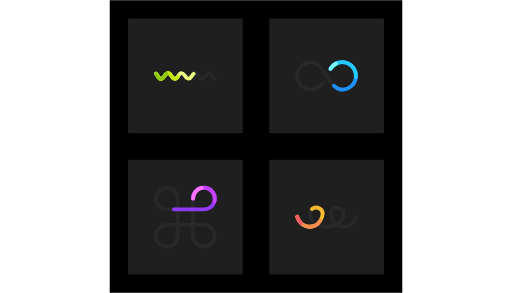
t = 0.00 s
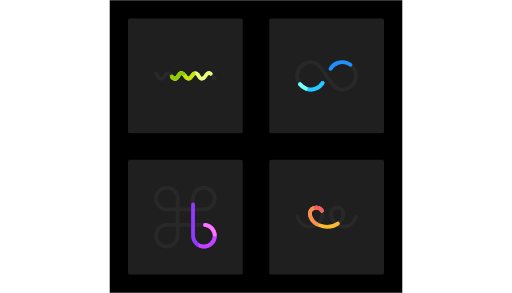
t = 0.38 s
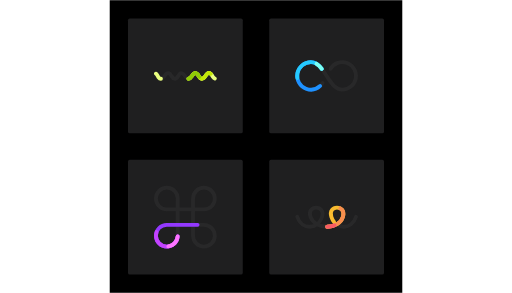
t = 0.75 s
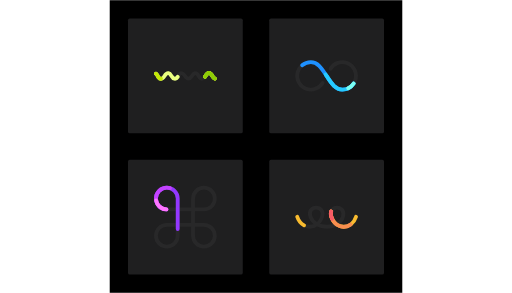
t = 1.13 s

The animated SVG that drew these frames (rendered in a browser with its animation timeline set to each time). Animation: 12 CSS @keyframes rules; one cycle of 1.50 s, repeats indefinitely.

<svg id="eOyg3jLTB4k1" xmlns="http://www.w3.org/2000/svg" xmlns:xlink="http://www.w3.org/1999/xlink" viewBox="0 0 700 400" shape-rendering="geometricPrecision" text-rendering="geometricPrecision" style="background-color:transparent">
<style><![CDATA[
#eOyg3jLTB4k11 {animation: eOyg3jLTB4k11_s_do 1500ms linear infinite normal forwards}@keyframes eOyg3jLTB4k11_s_do { 0% {stroke-dashoffset: 1095} 100% {stroke-dashoffset: 0}} #eOyg3jLTB4k12 {animation: eOyg3jLTB4k12_s_do 1500ms linear infinite normal forwards}@keyframes eOyg3jLTB4k12_s_do { 0% {stroke-dashoffset: 1095} 100% {stroke-dashoffset: 0}} #eOyg3jLTB4k13 {animation: eOyg3jLTB4k13_s_do 1500ms linear infinite normal forwards}@keyframes eOyg3jLTB4k13_s_do { 0% {stroke-dashoffset: 1095} 100% {stroke-dashoffset: 0}} #eOyg3jLTB4k16 {animation: eOyg3jLTB4k16_s_do 1500ms linear infinite normal forwards}@keyframes eOyg3jLTB4k16_s_do { 0% {stroke-dashoffset: 0} 100% {stroke-dashoffset: 2404}} #eOyg3jLTB4k17 {animation: eOyg3jLTB4k17_s_do 1500ms linear infinite normal forwards}@keyframes eOyg3jLTB4k17_s_do { 0% {stroke-dashoffset: 0} 100% {stroke-dashoffset: 2404}} #eOyg3jLTB4k18 {animation: eOyg3jLTB4k18_s_do 1500ms linear infinite normal forwards}@keyframes eOyg3jLTB4k18_s_do { 0% {stroke-dashoffset: 0} 100% {stroke-dashoffset: 2404}} #eOyg3jLTB4k21 {animation: eOyg3jLTB4k21_s_do 1500ms linear infinite normal forwards}@keyframes eOyg3jLTB4k21_s_do { 0% {stroke-dashoffset: 0} 100% {stroke-dashoffset: 1183}} #eOyg3jLTB4k22 {animation: eOyg3jLTB4k22_s_do 1500ms linear infinite normal forwards}@keyframes eOyg3jLTB4k22_s_do { 0% {stroke-dashoffset: 0} 100% {stroke-dashoffset: 1183}} #eOyg3jLTB4k23 {animation: eOyg3jLTB4k23_s_do 1500ms linear infinite normal forwards}@keyframes eOyg3jLTB4k23_s_do { 0% {stroke-dashoffset: 0} 100% {stroke-dashoffset: 1183}} #eOyg3jLTB4k26 {animation: eOyg3jLTB4k26_s_do 1500ms linear infinite normal forwards}@keyframes eOyg3jLTB4k26_s_do { 0% {stroke-dashoffset: 600} 100% {stroke-dashoffset: 0}} #eOyg3jLTB4k27 {animation: eOyg3jLTB4k27_s_do 1500ms linear infinite normal forwards}@keyframes eOyg3jLTB4k27_s_do { 0% {stroke-dashoffset: 600} 100% {stroke-dashoffset: 0}} #eOyg3jLTB4k28 {animation: eOyg3jLTB4k28_s_do 1500ms linear infinite normal forwards}@keyframes eOyg3jLTB4k28_s_do { 0% {stroke-dashoffset: 600} 100% {stroke-dashoffset: 0}}
]]></style>
<rect width="400" height="400" rx="0" ry="0" transform="translate(150 0)" stroke-width="0"/><g transform="matrix(.201154 0 0 0.201154 138.7883-11.2117)"><g><rect width="500" height="500" rx="8" ry="8" transform="matrix(1.56 0 0 1.56 1140 1140)" fill="#1f1f20"/><rect width="500" height="500" rx="8" ry="8" transform="matrix(1.56 0 0 1.56 180 1139.999999)" fill="#1f1f20"/><rect width="500" height="500" rx="8" ry="8" transform="matrix(1.56 0 0 1.56 1140 180)" fill="#1f1f20"/><rect width="500" height="500" rx="8" ry="8" transform="matrix(1.56 0 0 1.56 180 180)" fill="#1f1f20"/></g><g transform="translate(0 0.000001)"><path d="M13,75.43c29.59,90.49,141.33,90.49,169.38,0c25.62-82.54-107.18-83.17-79.09,0c30.55,90.49,195.21,90.49,220.83,0c23.75-83.9-105.93-82.87-78.9.89c28.92,89.6,138.19,89.6,167.78-.89" transform="translate(1317 1451.999289)" opacity="0.15" fill="none" stroke="#5e5e5e" stroke-width="26" stroke-linecap="round" stroke-linejoin="round"/><path id="eOyg3jLTB4k11" d="M13,75.43c29.59,90.49,141.33,90.49,169.38,0c25.62-82.54-107.18-83.17-79.09,0c30.55,90.49,195.21,90.49,220.83,0c23.75-83.9-105.93-82.87-78.9.89c28.92,89.6,138.19,89.6,167.78-.89" transform="translate(1317 1451.999289)" fill="none" stroke="#f8bb2f" stroke-width="26" stroke-linecap="round" stroke-linejoin="round" stroke-dashoffset="1095" stroke-dasharray="350,745"/><path id="eOyg3jLTB4k12" d="M13,75.43c29.59,90.49,141.33,90.49,169.38,0c25.62-82.54-107.18-83.17-79.09,0c30.55,90.49,195.21,90.49,220.83,0c23.75-83.9-105.93-82.87-78.9.89c28.92,89.6,138.19,89.6,167.78-.89" transform="translate(1317 1451.999289)" fill="none" stroke="#f88e4f" stroke-width="26" stroke-linecap="round" stroke-linejoin="round" stroke-dashoffset="1095" stroke-dasharray="200,895"/><path id="eOyg3jLTB4k13" d="M13,75.43c29.59,90.49,141.33,90.49,169.38,0c25.62-82.54-107.18-83.17-79.09,0c30.55,90.49,195.21,90.49,220.83,0c23.75-83.9-105.93-82.87-78.9.89c28.92,89.6,138.19,89.6,167.78-.89" transform="translate(1317 1451.999289)" fill="none" stroke="#f85b65" stroke-width="26" stroke-linecap="round" stroke-linejoin="round" stroke-dashoffset="1095" stroke-dasharray="50,1045"/></g><g><path d="M265.18,86.91c0-40.819366,33.090634-73.91,73.91-73.91s73.91,33.090634,73.91,73.91-33.090634,73.91-73.91,73.91h-252.18C46.090634,160.82,13,127.729366,13,86.91s33.090634-73.91,73.91-73.91s73.91,33.090634,73.91,73.91v252.18c0,40.819366-33.090634,73.91-73.91,73.91s-73.91-33.090634-73.91-73.91s33.090634-73.91,73.91-73.91h252.18c40.819366,0,73.91,33.090634,73.91,73.91s-33.090634,73.91-73.91,73.91-73.91-33.090634-73.91-73.91v-252.18" transform="translate(357 1317)" opacity="0.15" fill="none" stroke="#5e5e5e" stroke-width="26" stroke-linecap="round" stroke-linejoin="round"/><path id="eOyg3jLTB4k16" d="M265.18,86.91c0-40.819366,33.090634-73.91,73.91-73.91s73.91,33.090634,73.91,73.91-33.090634,73.91-73.91,73.91h-252.18C46.090634,160.82,13,127.729366,13,86.91s33.090634-73.91,73.91-73.91s73.91,33.090634,73.91,73.91v252.18c0,40.819366-33.090634,73.91-73.91,73.91s-73.91-33.090634-73.91-73.91s33.090634-73.91,73.91-73.91h252.18c40.819366,0,73.91,33.090634,73.91,73.91s-33.090634,73.91-73.91,73.91-73.91-33.090634-73.91-73.91v-252.18" transform="translate(357 1317)" fill="none" stroke="#9338ff" stroke-width="26" stroke-linecap="round" stroke-linejoin="round" stroke-dasharray="550,1854"/><path id="eOyg3jLTB4k17" d="M265.18,86.91c0-40.819366,33.090634-73.91,73.91-73.91s73.91,33.090634,73.91,73.91-33.090634,73.91-73.91,73.91h-252.18C46.090634,160.82,13,127.729366,13,86.91s33.090634-73.91,73.91-73.91s73.91,33.090634,73.91,73.91v252.18c0,40.819366-33.090634,73.91-73.91,73.91s-73.91-33.090634-73.91-73.91s33.090634-73.91,73.91-73.91h252.18c40.819366,0,73.91,33.090634,73.91,73.91s-33.090634,73.91-73.91,73.91-73.91-33.090634-73.91-73.91v-252.18" transform="translate(357 1317)" fill="none" stroke="#c342ff" stroke-width="26" stroke-linecap="round" stroke-linejoin="round" stroke-dasharray="250,2154"/><path id="eOyg3jLTB4k18" d="M265.18,86.91c0-40.819366,33.090634-73.91,73.91-73.91s73.91,33.090634,73.91,73.91-33.090634,73.91-73.91,73.91h-252.18C46.090634,160.82,13,127.729366,13,86.91s33.090634-73.91,73.91-73.91s73.91,33.090634,73.91,73.91v252.18c0,40.819366-33.090634,73.91-73.91,73.91s-73.91-33.090634-73.91-73.91s33.090634-73.91,73.91-73.91h252.18c40.819366,0,73.91,33.090634,73.91,73.91s-33.090634,73.91-73.91,73.91-73.91-33.090634-73.91-73.91v-252.18" transform="translate(357 1317)" fill="none" stroke="#ff75ff" stroke-width="26" stroke-linecap="round" stroke-linejoin="round" stroke-dasharray="100,2304"/></g><g><path d="M240,57.83c23.194436-38.586743,70.662578-55.068304,112.778985-39.158343s66.831519,59.659585,58.720338,103.944202-46.728038,76.434341-91.749323,76.384141C268.25,199,241,147.68,213,106c-28.63-42.69-55.25-93-106.75-93-44.873366.107559-83.270456,32.24212-91.282643,76.394531s16.645793,87.729361,58.620214,103.596892s89.293186-.500153,112.492429-38.911423" transform="translate(1316.534983 463.990189)" opacity="0.15" fill="none" stroke="#5e5e5e" stroke-width="26" stroke-linecap="round" stroke-linejoin="round"/><path id="eOyg3jLTB4k21" d="M240,57.83c23.194436-38.586743,70.662578-55.068304,112.778985-39.158343s66.831519,59.659585,58.720338,103.944202-46.728038,76.434341-91.749323,76.384141C268.25,199,241,147.68,213,106c-28.63-42.69-55.25-93-106.75-93-44.873366.107559-83.270456,32.24212-91.282643,76.394531s16.645793,87.729361,58.620214,103.596892s89.293186-.500153,112.492429-38.911423" transform="translate(1316.534983 463.990189)" fill="none" stroke="#1e91ff" stroke-width="26" stroke-linecap="round" stroke-linejoin="round" stroke-dasharray="450,733"/><path id="eOyg3jLTB4k22" d="M240,57.83c23.194436-38.586743,70.662578-55.068304,112.778985-39.158343s66.831519,59.659585,58.720338,103.944202-46.728038,76.434341-91.749323,76.384141C268.25,199,241,147.68,213,106c-28.63-42.69-55.25-93-106.75-93-44.873366.107559-83.270456,32.24212-91.282643,76.394531s16.645793,87.729361,58.620214,103.596892s89.293186-.500153,112.492429-38.911423" transform="translate(1316.534983 463.990189)" fill="none" stroke="#25caff" stroke-width="26" stroke-linecap="round" stroke-linejoin="round" stroke-dasharray="250,933"/><path id="eOyg3jLTB4k23" d="M240,57.83c23.194436-38.586743,70.662578-55.068304,112.778985-39.158343s66.831519,59.659585,58.720338,103.944202-46.728038,76.434341-91.749323,76.384141C268.25,199,241,147.68,213,106c-28.63-42.69-55.25-93-106.75-93-44.873366.107559-83.270456,32.24212-91.282643,76.394531s16.645793,87.729361,58.620214,103.596892s89.293186-.500153,112.492429-38.911423" transform="translate(1316.534983 463.990189)" fill="none" stroke="#7bfff2" stroke-width="26" stroke-linecap="round" stroke-linejoin="round" stroke-dasharray="50,1133"/></g><g><path d="M13,17c8.6,5.91,11.27,16.46,17.12,24.53C36.91,50.87,48.06,54.8,58.25,48C72.2,38.78,76.72,9.92,98,13.85c20.06,3.7,20.11,33.34,40.55,37.49c22.81,4.64,24.85-29.76,42.06-36.75c26.73-10.85,29.24,37.48,53.9,36.47c21-.87,22.31-29.87,40.37-36.35c23.7-8.52,27,26,42.22,34.55c21.74,12.2,31.52-19.7,43.49-30.6c7-6.38,16.51-6.87,24.21-1.14c7.85,5.85,11.29,15.59,16.9,23.25c2.94,4,6.59,7.52,11.32,9.37" transform="translate(357 538.016178)" opacity="0.15" fill="none" stroke="#5e5e5e" stroke-width="26" stroke-linecap="round" stroke-linejoin="round"/><path id="eOyg3jLTB4k26" d="M13,17c8.6,5.91,11.27,16.46,17.12,24.53C36.91,50.87,48.06,54.8,58.25,48C72.2,38.78,76.72,9.92,98,13.85c20.06,3.7,20.11,33.34,40.55,37.49c22.81,4.64,24.85-29.76,42.06-36.75c26.73-10.85,29.24,37.48,53.9,36.47c21-.87,22.31-29.87,40.37-36.35c23.7-8.52,27,26,42.22,34.55c21.74,12.2,31.52-19.7,43.49-30.6c7-6.38,16.51-6.87,24.21-1.14c7.85,5.85,11.29,15.59,16.9,23.25c2.94,4,6.59,7.52,11.32,9.37" transform="translate(357 538.016178)" fill="none" stroke="#eaff80" stroke-width="26" stroke-linecap="round" stroke-linejoin="round" stroke-dashoffset="600" stroke-dasharray="350,250"/><path id="eOyg3jLTB4k27" d="M13,17c8.6,5.91,11.27,16.46,17.12,24.53C36.91,50.87,48.06,54.8,58.25,48C72.2,38.78,76.72,9.92,98,13.85c20.06,3.7,20.11,33.34,40.55,37.49c22.81,4.64,24.85-29.76,42.06-36.75c26.73-10.85,29.24,37.48,53.9,36.47c21-.87,22.31-29.87,40.37-36.35c23.7-8.52,27,26,42.22,34.55c21.74,12.2,31.52-19.7,43.49-30.6c7-6.38,16.51-6.87,24.21-1.14c7.85,5.85,11.29,15.59,16.9,23.25c2.94,4,6.59,7.52,11.32,9.37" transform="translate(357 538.016178)" fill="none" stroke="#c3e806" stroke-width="26" stroke-linecap="round" stroke-linejoin="round" stroke-dashoffset="600" stroke-dasharray="200,400"/><path id="eOyg3jLTB4k28" d="M13,17c8.6,5.91,11.27,16.46,17.12,24.53C36.91,50.87,48.06,54.8,58.25,48C72.2,38.78,76.72,9.92,98,13.85c20.06,3.7,20.11,33.34,40.55,37.49c22.81,4.64,24.85-29.76,42.06-36.75c26.73-10.85,29.24,37.48,53.9,36.47c21-.87,22.31-29.87,40.37-36.35c23.7-8.52,27,26,42.22,34.55c21.74,12.2,31.52-19.7,43.49-30.6c7-6.38,16.51-6.87,24.21-1.14c7.85,5.85,11.29,15.59,16.9,23.25c2.94,4,6.59,7.52,11.32,9.37" transform="translate(357 538.016178)" fill="none" stroke="#8ecc06" stroke-width="26" stroke-linecap="round" stroke-linejoin="round" stroke-dashoffset="600" stroke-dasharray="100,500"/></g></g></svg>
